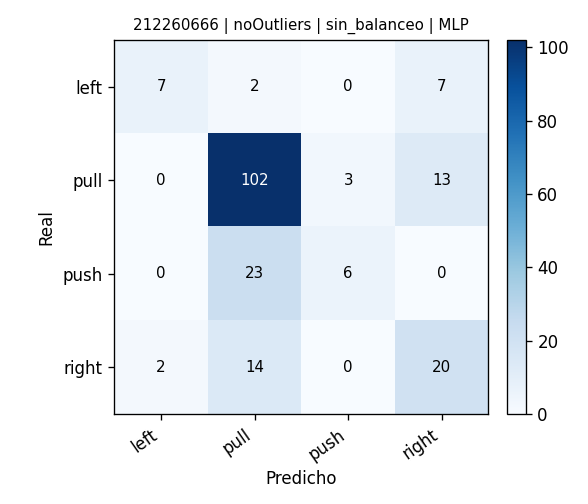

Data behind this chart, as committed beside it:
, pred_left, pred_pull, pred_push, pred_right
real_left, 7, 2, 0, 7
real_pull, 0, 102, 3, 13
real_push, 0, 23, 6, 0
real_right, 2, 14, 0, 20
